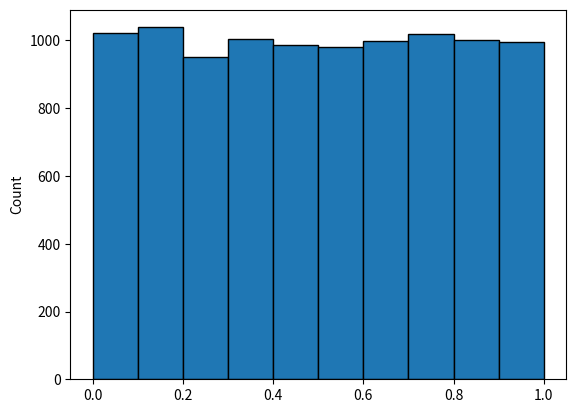
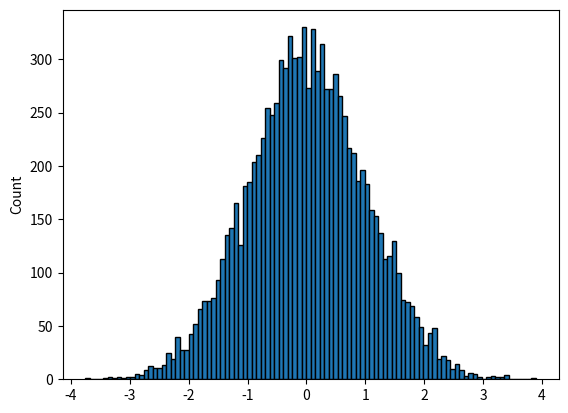
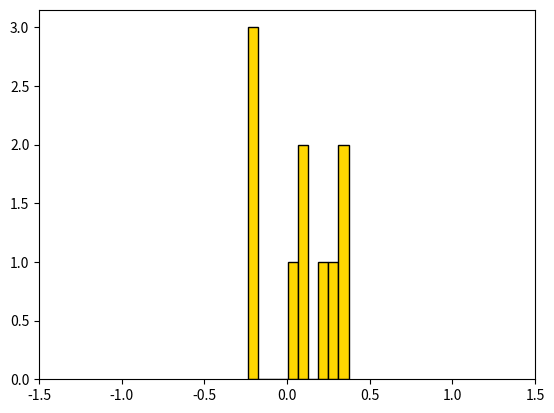
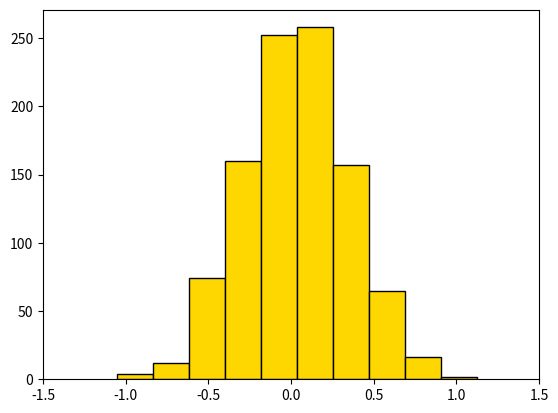
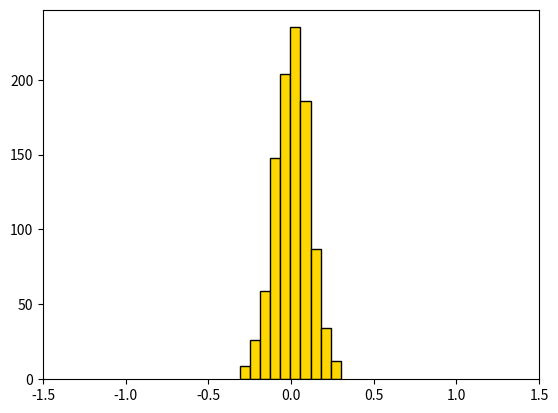
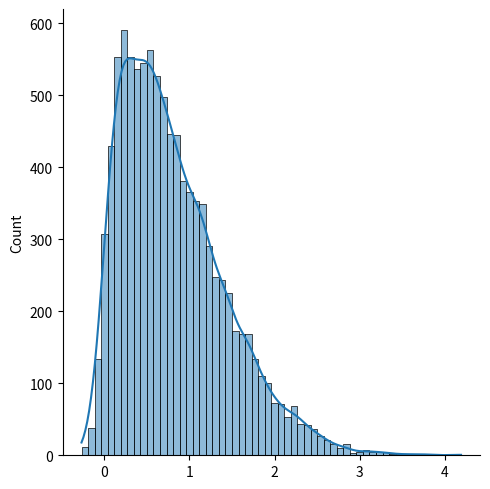
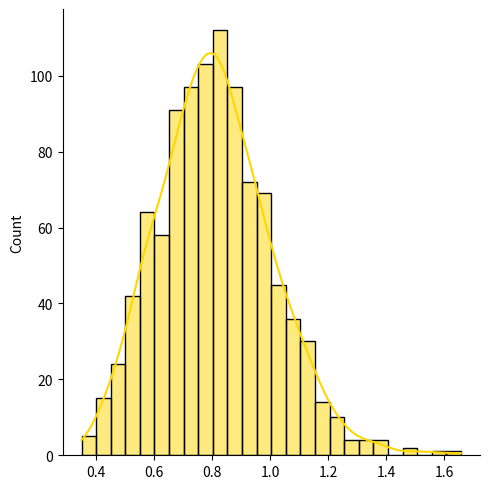
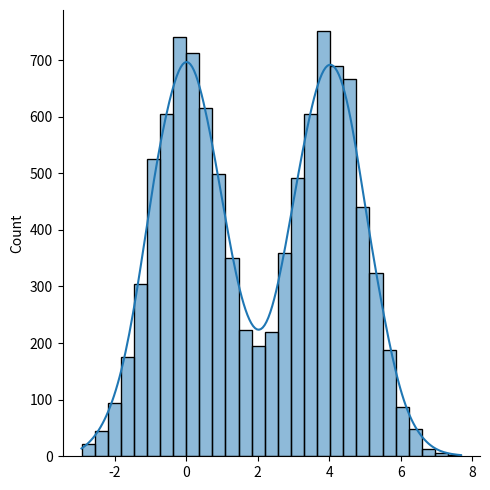
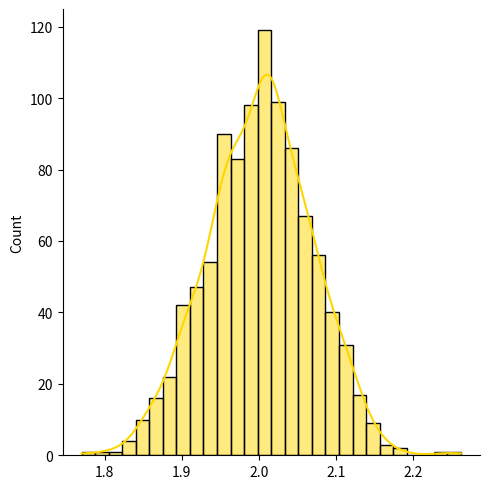
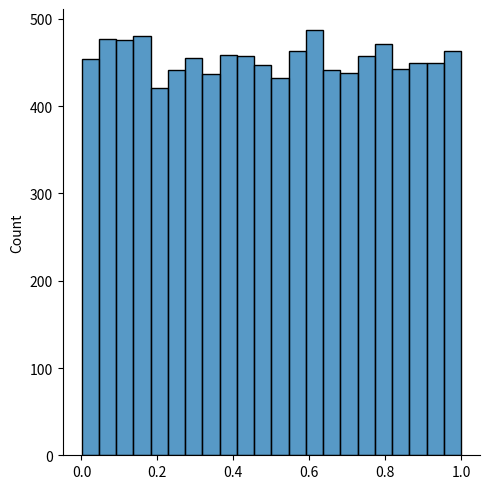
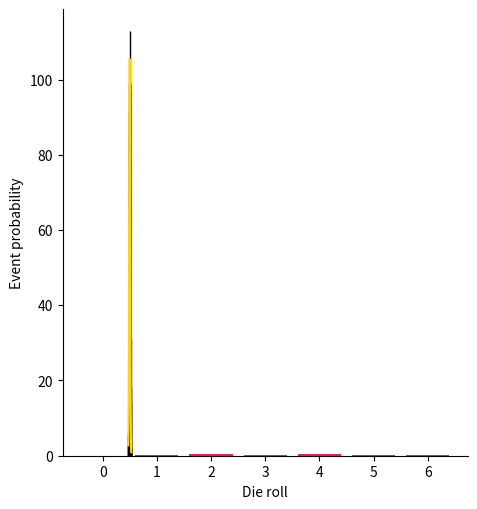

Here is the Python script that generated these plots, in order:
import matplotlib.pyplot as plt
import seaborn as sns
import numpy as np

# 10000 numbers

u = np.random.uniform(size=10000)

fig, ax = plt.subplots()
ax.hist(u, edgecolor="k")
ax.set_ylabel('Count');

normal_dist = np.random.normal(size=10000)

fig, ax = plt.subplots()
ax.hist(normal_dist, edgecolor="k", bins = 100)
ax.set_ylabel('Count');

# Randomly sample 10 values from the normally distributed 10000 values (without replacement)

normal_sample = np.random.choice(normal_dist, size=10, replace=False)
normal_sample

np.mean(normal_sample)

# Gets random samples from a distribution and returns the means of those samples

def sample_mean_calculator(input_dist, sample_size, n_samples):
    sample_means = []
    for i in range(n_samples):
        sample = np.random.choice(input_dist, size=sample_size, replace=False)
        sample_means.append(sample.mean())
    return sample_means

fig, ax = plt.subplots()
ax.hist(sample_mean_calculator(normal_dist, 10, 10), color='gold', edgecolor="k")
ax.set_xlim(-1.5, 1.5);

fig, ax = plt.subplots()
ax.hist(sample_mean_calculator(normal_dist, 10, 1000), color='gold', edgecolor="k")
ax.set_xlim(-1.5, 1.5);

fig, ax = plt.subplots()
ax.hist(sample_mean_calculator(normal_dist, 100, 1000), color='gold', edgecolor="k")
ax.set_xlim(-1.5, 1.5);

import scipy.stats as st

s = st.skewnorm.rvs(10, size=10000)

sns.displot(s, kde=True);

sns.displot(sample_mean_calculator(s, 10, 1000), color='gold', kde=True);

m = np.concatenate((np.random.normal(size=5000), np.random.normal(loc = 4.0, size=5000)))

sns.displot(m, kde=True);

sns.displot(sample_mean_calculator(m, 1000, 1000), color='gold', kde=True);

sns.displot(u);

sns.displot(sample_mean_calculator(u, 1000, 1000), color='gold', kde=True);

# coin flips
n = 5

# number of experiments 
n_experiments = 1000

heads_count = np.random.binomial(n, 0.5, n_experiments)

heads, event_count = np.unique(heads_count, return_counts=True)
event_proba = event_count/n_experiments

heads_count

heads, event_count

event_proba

plt.bar(heads, event_proba, color='#FA166C')
plt.xlabel('Heads flips (out of 5 tosses)')
plt.ylabel('Event probability');

heads_count = np.random.binomial(n, 0.8, n_experiments)

heads, event_count = np.unique(heads_count, return_counts=True)
event_proba = event_count/n_experiments

heads, event_count

event_proba

plt.bar(heads, event_proba, color='#FA166C')
plt.xlabel('Heads flips (out of 5 tosses)')
plt.ylabel('Event probability');

# number of rolls of a die
n = 1000

rolls = np.random.multinomial(n, [1/6, 1/6, 1/6, 1/6, 1/6, 1/6]) # also can be written as [1/6]*6

# rolling a [1, 2, 3, 4, 5, 6]

rolls

event_proba = rolls/n
event_proba

plt.bar(range(1, 7), event_proba, color='#FA166C')
plt.xlabel('Die roll')
plt.ylabel('Event probability');